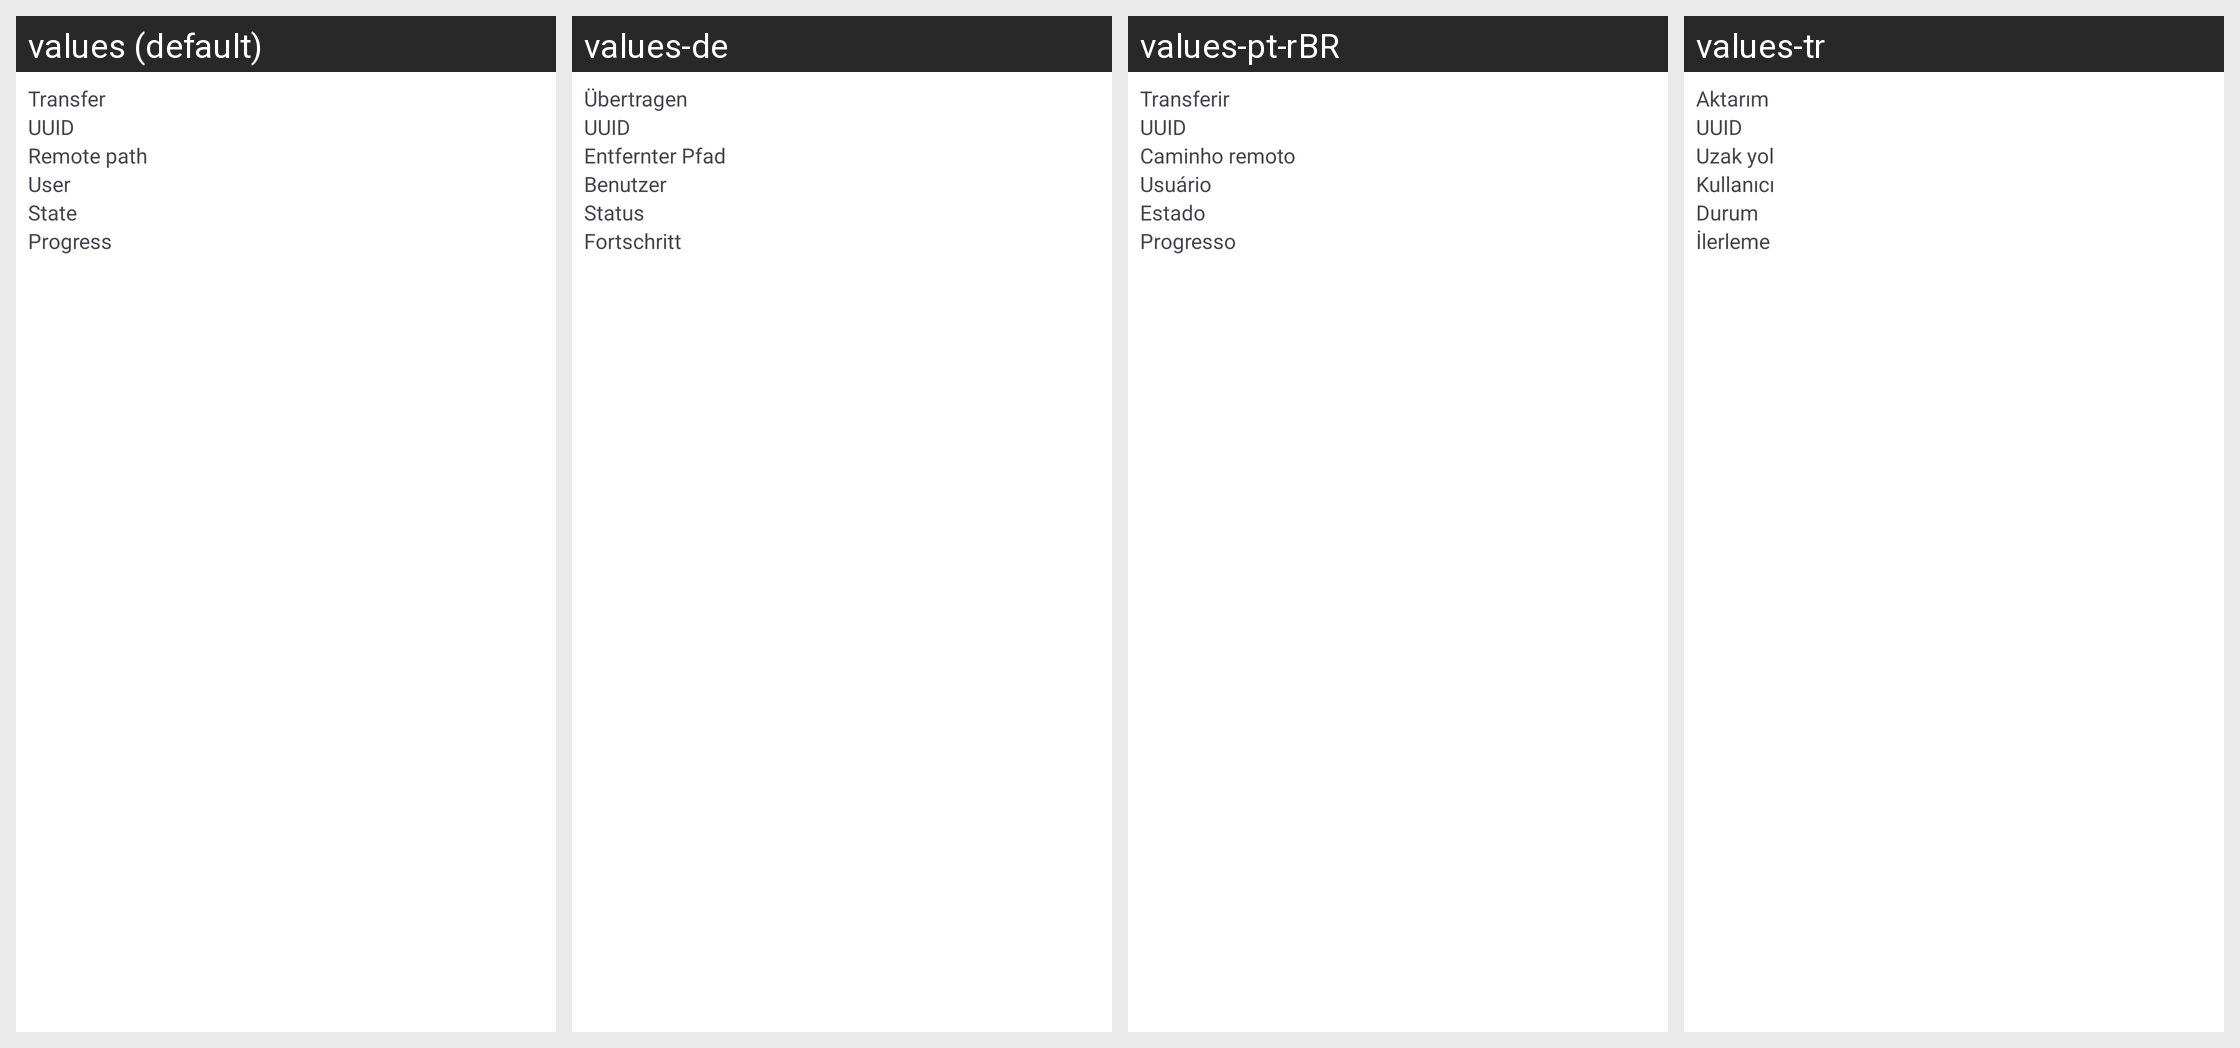

Strings drawn on this Android screen and how each of the app's shown locales translates them:
Android screen res/layout/etm_transfer_list_item.xml rendered under 4 locales, left to right: values (default), values-de, values-pt-rBR, values-tr. Device: Nexus 5 (rendered at 1080×1920; each locale shown at half size, 540×960, under a caption strip naming it); theme Theme.Fraylon.Toolbar.
Other locales in the repository, not shown: values-ar, values-ast, values-bg-rBG, values-br, values-ca, values-cs-rCZ, values-da, values-el, values-eo, values-es, values-es-rAR, values-es-rCO, values-es-rEC, values-es-rMX, values-et-rEE, values-eu, values-fa, values-fi-rFI, values-fr, values-ga, values-gd, values-gl, values-hr, values-hu-rHU, values-in, values-is, values-it, values-iw, values-ja-rJP, values-ka, values-kab, values-ko, values-lo, values-lt-rLT, values-lv, values-mk, values-nb-rNO, values-nl, values-pl, values-pt-rPT, values-ro, values-ru, values-sc, values-sk-rSK, values-sl, values-sq, values-sr, values-sv, values-sw, values-th-rTH, values-tk, values-ug, values-uk, values-vi, values-zh-rCN, values-zh-rHK, values-zh-rTW.
Strings drawn on this screen, with the default value and each locale's value (text and hints the layout hard-codes, and strings that could not be matched under every locale, appear in the picture but are not listed):

etm_transfer_type
  values: Transfer
  values-de: Übertragen
  values-pt-rBR: Transferir
  values-tr: Aktarım

etm_transfer_remote_path
  values: Remote path
  values-de: Entfernter Pfad
  values-pt-rBR: Caminho remoto
  values-tr: Uzak yol
